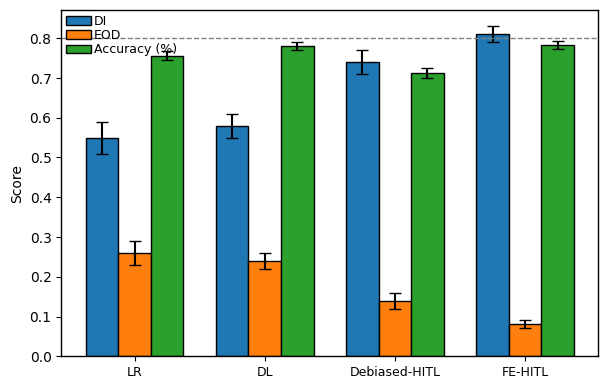

Write Python code to recreate this figure.
import matplotlib.pyplot as plt
import numpy as np

# 全局字体设置（PLOS ONE强制要求：Arial/Times New Roman）
plt.rcParams['font.sans-serif'] = ['Arial']
plt.rcParams['font.family'] = 'sans-serif'
plt.rcParams['font.size'] = 10  # 统一字号8-12pt（投稿标准）
plt.rcParams['axes.linewidth'] = 1.0  # 坐标轴线条宽度（≥0.5pt）

# Data from Table 3
models = ['LR', 'DL', 'Debiased-HITL', 'FE-HITL']
di = [0.55, 0.58, 0.74, 0.81]
eod = [0.26, 0.24, 0.14, 0.08]
acc = [0.756, 0.781, 0.713, 0.783]
di_std = [0.04, 0.03, 0.03, 0.02]
eod_std = [0.03, 0.02, 0.02, 0.01]
acc_std = [0.012, 0.010, 0.013, 0.009]

x = np.arange(len(models))
width = 0.25

# 适配PLOS ONE双栏尺寸（6.93in宽），dpi=600（线图最低要求）
fig, ax = plt.subplots(figsize=(6.93, 4.5), dpi=600)

# 绘制柱状图，优化误差棒样式（与Fig2完全一致）
rects1 = ax.bar(x - width, di, width, yerr=di_std, label='DI', capsize=4,
                edgecolor='black', linewidth=1.0)  # 增加边框提升辨识度
rects2 = ax.bar(x, eod, width, yerr=eod_std, label='EOD', capsize=4,
                edgecolor='black', linewidth=1.0)
# 保留Accuracy%标注（核心修正项）
rects3 = ax.bar(x + width, acc, width, yerr=acc_std, label='Accuracy (%)', capsize=4,
                edgecolor='black', linewidth=1.0)

# 坐标轴设置（与Fig2完全一致）
ax.set_ylabel('Score', fontsize=10)
ax.set_xticks(x)
ax.set_xticklabels(models, fontsize=9)  # 横坐标字号略小但清晰

# 【核心修正】图例固定到最左侧，精准定位避免重合
ax.legend(
    fontsize=9,
    frameon=False,  # 保留Fig2无边框样式
    loc='upper left',  # 基准位置设为左上
    bbox_to_anchor=(0.0, 1.0),  # 精准定位到最左侧（x=0.0）+ 顶部（y=1.0）
    handletextpad=0.2,  # 缩小图例标记与文字间距，避免占空间
    labelspacing=0.1,   # 缩小图例项垂直间距，更紧凑
    borderaxespad=0.0   # 图例与坐标轴间距清零，贴紧左侧
)

# 阈值线优化（与Fig2样式一致）
ax.axhline(y=0.8, color='gray', linestyle='--', linewidth=1.0, label='DI threshold')

# 关键：移除图片内嵌标题（PLOS ONE禁止）
# ax.set_title('Fairness and Performance on German Credit Dataset', fontsize=12)

# 调整坐标轴范围（与Fig2一致，仅保留Y轴从0开始）
ax.set_ylim(bottom=0)  # 取消自定义Y轴上限，使用matplotlib默认范围
ax.spines['top'].set_visible(True)  # 与Fig2一致，显示顶部边框
ax.spines['right'].set_visible(True)  # 与Fig2一致，显示右侧边框

# 关闭自动布局，防止篡改固定的图例位置
# plt.tight_layout()

# 导出设置（与Fig2完全一致，PLOS ONE核心要求）
plt.savefig(
    'Fig4_credit_comparison.tif',
    dpi=600,  # 线图必须≥600dpi
    bbox_inches='tight',  # 裁剪空白区域
    format='tiff',  # 优先TIFF格式，避免JPG
    pil_kwargs={"compression": "tiff_lzw"}  # 无损压缩，控制文件大小（<10MB）
)
plt.close()  # 关闭画布，释放内存
# plt.show()  # 预览时取消注释，投稿时注释
